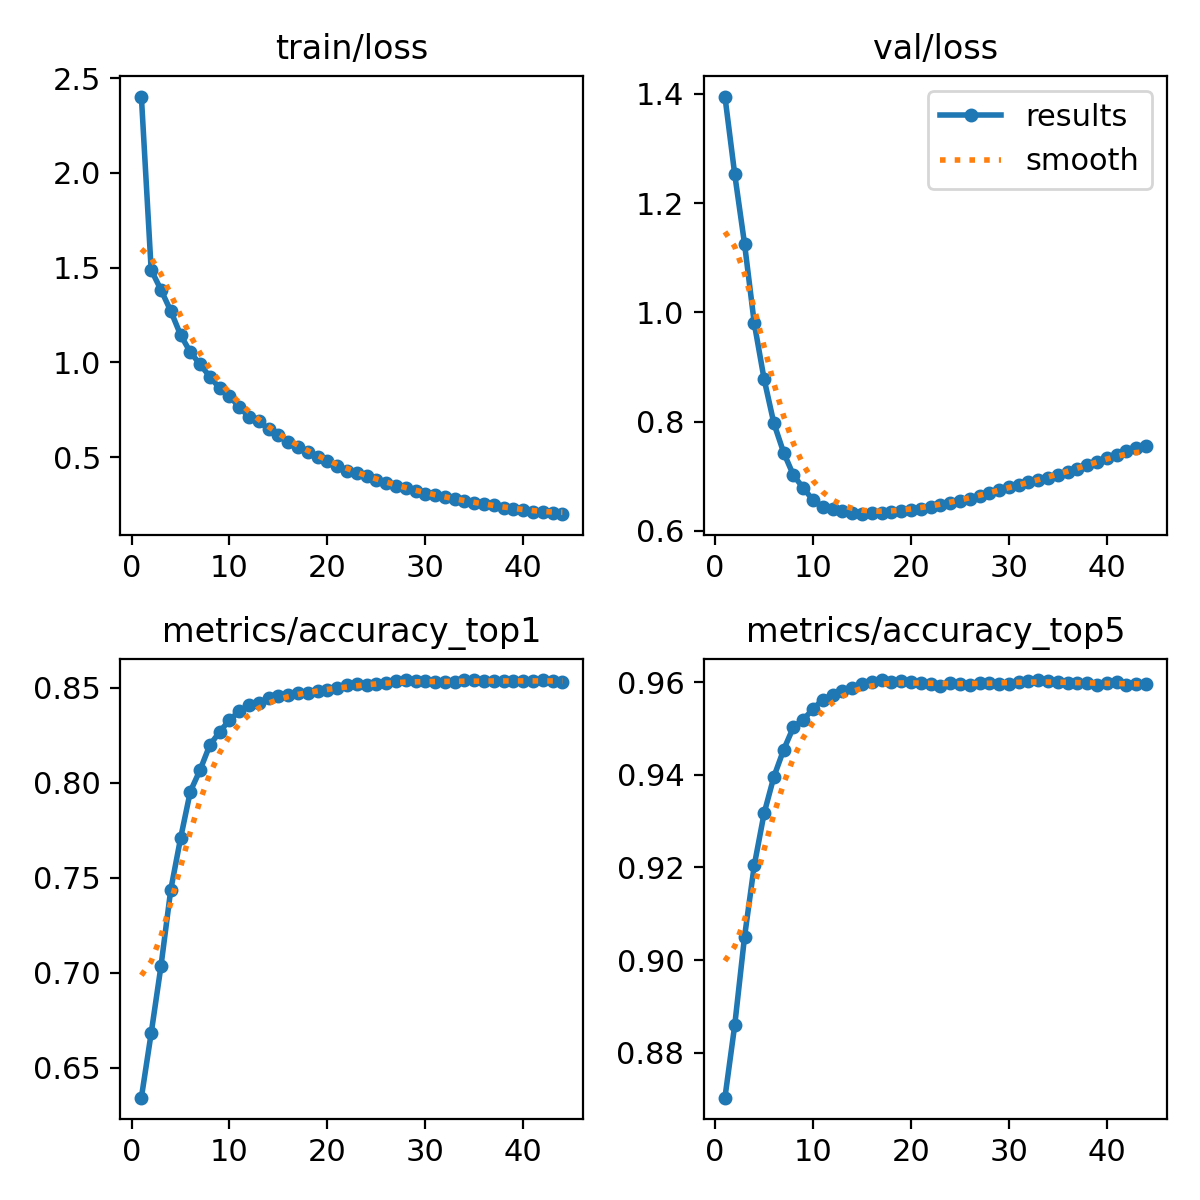

The file beside this chart, header and first rows:
epoch, time, train/loss, metrics/accuracy_top1, metrics/accuracy_top5, val/loss, lr/pg0, lr/pg1, lr/pg2
1, 330.6, 2.402, 0.6344, 0.8702, 1.395, 0.06703, 0.0003331, 0.0003331
2, 660.2, 1.488, 0.6682, 0.8859, 1.253, 0.03402, 0.0006601, 0.0006601
3, 985.5, 1.382, 0.7035, 0.905, 1.126, 0.001007, 0.0009807, 0.0009807
4, 1307, 1.271, 0.7437, 0.9205, 0.9797, 0.0009715, 0.0009715, 0.0009715
5, 1628, 1.145, 0.7708, 0.9317, 0.878, 0.000962, 0.000962, 0.000962
6, 1950, 1.053, 0.7955, 0.9396, 0.7969, 0.0009525, 0.0009525, 0.0009525
7, 2272, 0.9887, 0.8069, 0.9455, 0.7432, 0.000943, 0.000943, 0.000943
8, 2593, 0.9237, 0.82, 0.9504, 0.7017, 0.0009335, 0.0009335, 0.0009335
9, 2915, 0.8625, 0.8268, 0.9519, 0.6785, 0.000924, 0.000924, 0.000924
10, 3237, 0.8217, 0.8332, 0.9543, 0.6562, 0.0009145, 0.0009145, 0.0009145
11, 3559, 0.763, 0.8376, 0.9563, 0.6431, 0.000905, 0.000905, 0.000905
12, 3881, 0.7121, 0.8409, 0.9573, 0.6403, 0.0008955, 0.0008955, 0.0008955
13, 4202, 0.6882, 0.8422, 0.9581, 0.6368, 0.000886, 0.000886, 0.000886
14, 4522, 0.6472, 0.8448, 0.9589, 0.6323, 0.0008765, 0.0008765, 0.0008765
15, 4841, 0.6184, 0.8456, 0.9596, 0.6305, 0.000867, 0.000867, 0.000867
16, 5165, 0.5778, 0.8463, 0.9601, 0.6319, 0.0008575, 0.0008575, 0.0008575
17, 5488, 0.5519, 0.8475, 0.9605, 0.6327, 0.000848, 0.000848, 0.000848
18, 5810, 0.5259, 0.8476, 0.96, 0.6345, 0.0008385, 0.0008385, 0.0008385
19, 6132, 0.4985, 0.8485, 0.9603, 0.636, 0.000829, 0.000829, 0.000829
20, 6455, 0.4802, 0.849, 0.9601, 0.6382, 0.0008195, 0.0008195, 0.0008195
21, 6777, 0.4537, 0.85, 0.9598, 0.6406, 0.00081, 0.00081, 0.00081
22, 7100, 0.4276, 0.8515, 0.9597, 0.6442, 0.0008005, 0.0008005, 0.0008005
23, 7422, 0.4172, 0.852, 0.9593, 0.6474, 0.000791, 0.000791, 0.000791
24, 7743, 0.3999, 0.8514, 0.9598, 0.651, 0.0007815, 0.0007815, 0.0007815
25, 8064, 0.3792, 0.8521, 0.9597, 0.6544, 0.000772, 0.000772, 0.000772
26, 8385, 0.3621, 0.8524, 0.9594, 0.6587, 0.0007625, 0.0007625, 0.0007625
27, 8705, 0.3454, 0.8535, 0.9598, 0.6643, 0.000753, 0.000753, 0.000753
28, 9023, 0.3357, 0.854, 0.9598, 0.67, 0.0007435, 0.0007435, 0.0007435
29, 9342, 0.323, 0.8539, 0.9597, 0.6749, 0.000734, 0.000734, 0.000734
30, 9660, 0.3061, 0.8535, 0.9597, 0.6795, 0.0007245, 0.0007245, 0.0007245
31, 9978, 0.297, 0.853, 0.9601, 0.6846, 0.000715, 0.000715, 0.000715
32, 10296, 0.2876, 0.853, 0.9604, 0.6887, 0.0007055, 0.0007055, 0.0007055
33, 10615, 0.2759, 0.8529, 0.9605, 0.6932, 0.000696, 0.000696, 0.000696
34, 10933, 0.2686, 0.8541, 0.9603, 0.6973, 0.0006865, 0.0006865, 0.0006865
35, 11255, 0.2568, 0.8542, 0.96, 0.7024, 0.000677, 0.000677, 0.000677
36, 11577, 0.2508, 0.8536, 0.9598, 0.7078, 0.0006675, 0.0006675, 0.0006675
37, 11898, 0.2447, 0.8535, 0.9599, 0.713, 0.000658, 0.000658, 0.000658
38, 12218, 0.2321, 0.8537, 0.9599, 0.7197, 0.0006485, 0.0006485, 0.0006485
39, 12539, 0.2276, 0.8536, 0.9595, 0.7261, 0.000639, 0.000639, 0.000639
40, 12860, 0.218, 0.8538, 0.9599, 0.7333, 0.0006295, 0.0006295, 0.0006295
41, 13180, 0.2116, 0.8537, 0.9601, 0.7392, 0.00062, 0.00062, 0.00062
42, 13501, 0.2079, 0.8542, 0.9594, 0.7455, 0.0006105, 0.0006105, 0.0006105
43, 13821, 0.2031, 0.8537, 0.9596, 0.7513, 0.000601, 0.000601, 0.000601
44, 14142, 0.1983, 0.8533, 0.9596, 0.755, 0.0005915, 0.0005915, 0.0005915
